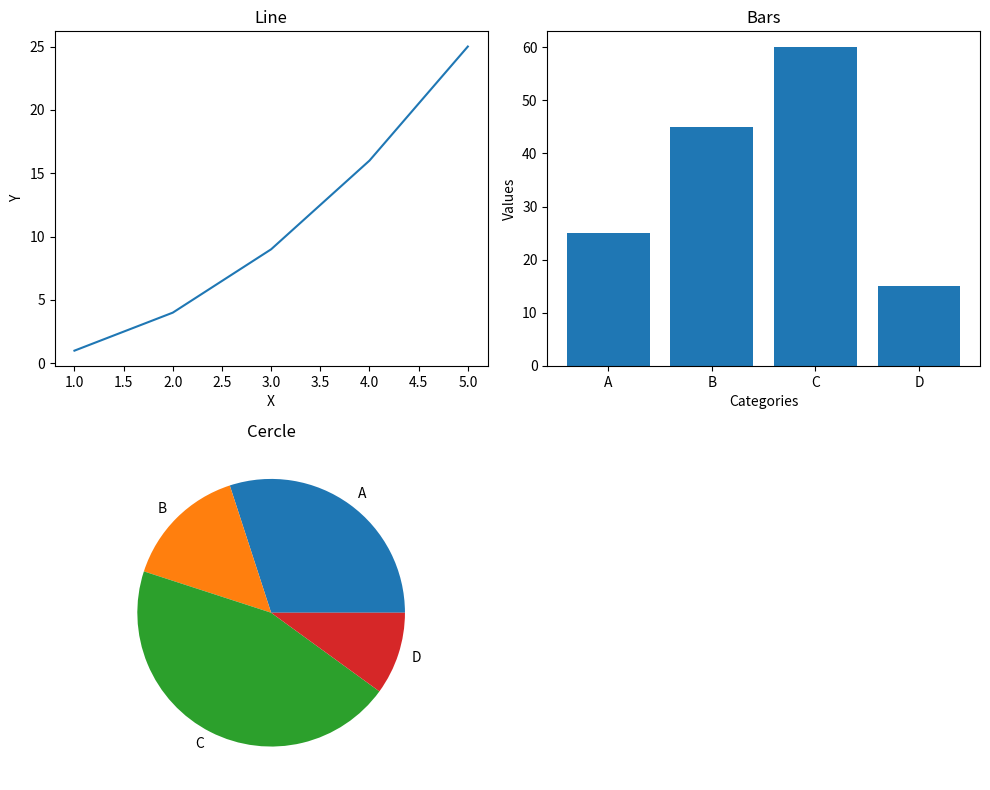

Recreate this plot in Python.
import matplotlib.pyplot as plt

x = [1, 2, 3, 4, 5]
y = [1, 4, 9, 16, 25]

categories = ['A', 'B', 'C', 'D']
values = [25, 45, 60, 15]

sizes = [30, 15, 45, 10]
labels = ['A', 'B', 'C', 'D']

fig, axes = plt.subplots(nrows=2, ncols=2, figsize=(10, 8))

axes[0, 0].plot(x, y)
axes[0, 0].set_xlabel('X')
axes[0, 0].set_ylabel('Y')
axes[0, 0].set_title('Line')

axes[0, 1].bar(categories, values)
axes[0, 1].set_xlabel('Categories')
axes[0, 1].set_ylabel('Values')
axes[0, 1].set_title('Bars')

axes[1, 0].pie(sizes, labels=labels)
axes[1, 0].set_title('Cercle')

fig.delaxes(axes[1, 1])

plt.tight_layout()

plt.show()